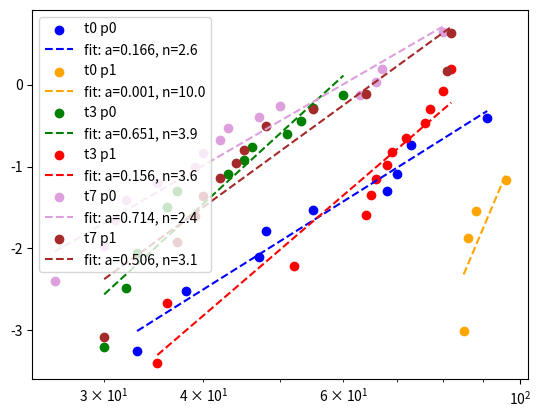

Python code for this plot:
import math

from scipy.optimize import curve_fit
import matplotlib.pyplot as plt
import numpy as np


def function(x, a, n):
    return 1 - np.exp(-a * np.power(x, n))


def function2(x, a, n):
    return np.log(a) + n * np.log(x)


time00 = [33, 38, 47, 48, 55, 68, 70, 73, 91]
survival00 = [0.962, 0.923, 0.885, 0.846, 0.806, 0.761, 0.714, 0.618, 0.515]
std00 = [0.0377, 0.0523, 0.0627, 0.0708, 0.078, 0.0856, 0.0925, 0.1017, 0.1266]

time01 = [85, 86, 88, 96]
survival01 = [0.952, 0.857, 0.807, 0.733]
std01 = [0.0465, 0.0764, 0.0869, 0.1055]

time30 = [30, 32, 33, 36, 37, 43, 45, 46, 51, 53, 55, 60]
survival30 = [0.96, 0.92, 0.88, 0.8, 0.76, 0.715, 0.671, 0.626, 0.578, 0.525, 0.473, 0.414]
std30 = [0.0392, 0.0543, 0.065, 0.08, 0.0854, 0.0913, 0.096, 0.0994, 0.1028, 0.106, 0.1076, 0.1092]

time31 = [35, 36, 52, 64, 65, 66, 68, 69, 72, 76, 77, 80, 82]
survival31 = [0.967, 0.933, 0.896, 0.815, 0.772, 0.729, 0.686, 0.643, 0.594, 0.534, 0.475, 0.396, 0.297]
std31 = [0.0328, 0.0455, 0.057, 0.0755, 0.0828, 0.0886, 0.0932, 0.0967, 0.1012, 0.107, 0.1104, 0.117, 0.1226]

time70 = [26, 30, 31, 32, 35, 39, 40, 42, 43, 47, 50, 63, 66, 67, 80]
survival70 = [0.913, 0.87, 0.826, 0.783, 0.739, 0.693, 0.647, 0.601, 0.554, 0.508, 0.462, 0.416, 0.356, 0.297, 0.148]
std70 = [0.0588, 0.0702, 0.079, 0.086, 0.0916, 0.0968, 0.1008, 0.1036, 0.1054, 0.1063, 0.1062, 0.1051, 0.1056, 0.1033, 0.117]

time71 = [30, 37, 39, 40, 42, 44, 45, 48, 55, 64, 81, 82]
survival71 = [0.955, 0.864, 0.818, 0.773, 0.727, 0.682, 0.636, 0.545, 0.477, 0.409, 0.307, 0.153]
std71 = [0.0444, 0.0732, 0.0822, 0.0893, 0.095, 0.0993, 0.1026, 0.1062, 0.1127, 0.1154, 0.1238, 0.1249]


def func(x, a, n):
    return np.log(a) + n * np.log(x)


t = [time00, time01, time30, time31, time70, time71]
surv = [survival00, survival01, survival30, survival31, survival70, survival71]
stdev = [std00, std01, std30, std31, std70, std71]
name = ["t0 p0", "t0 p1", "t3 p0", "t3 p1", "t7 p0", "t7 p1"]
col = ['blue', 'orange', 'green', 'red', 'plum', 'brown']

for i in range(len(t)):
    xx = t[i]
    xx2 = [x*7/365 for x in xx]
    sd = stdev[i]
    data = [1-x for x in surv[i]]
    data_ln = [math.log(-math.log(1 - x)) for x in data]

    popt, pcov = curve_fit(func, xx2, data_ln, bounds=([0, 0], [2., 10.]))
    perr = np.sqrt(np.diag(pcov))  # standard deviation error - nie zawsze prawdziwe

    residuals = data_ln - func(xx2, *popt)
    ss_res = np.sum(residuals ** 2)
    ss_tot = np.sum((data_ln - np.mean(data_ln)) ** 2)
    r_squared = 1 - (ss_res / ss_tot)

    plt.scatter(xx, data_ln, label=name[i], color=col[i])
    plt.plot(xx, [func(x, popt[0], popt[1]) for x in xx2], '--', label='fit: a=%.3f, n=%.1f' % (popt[0], popt[1]), color=col[i])
    plt.xscale("log")
plt.legend()
plt.show()